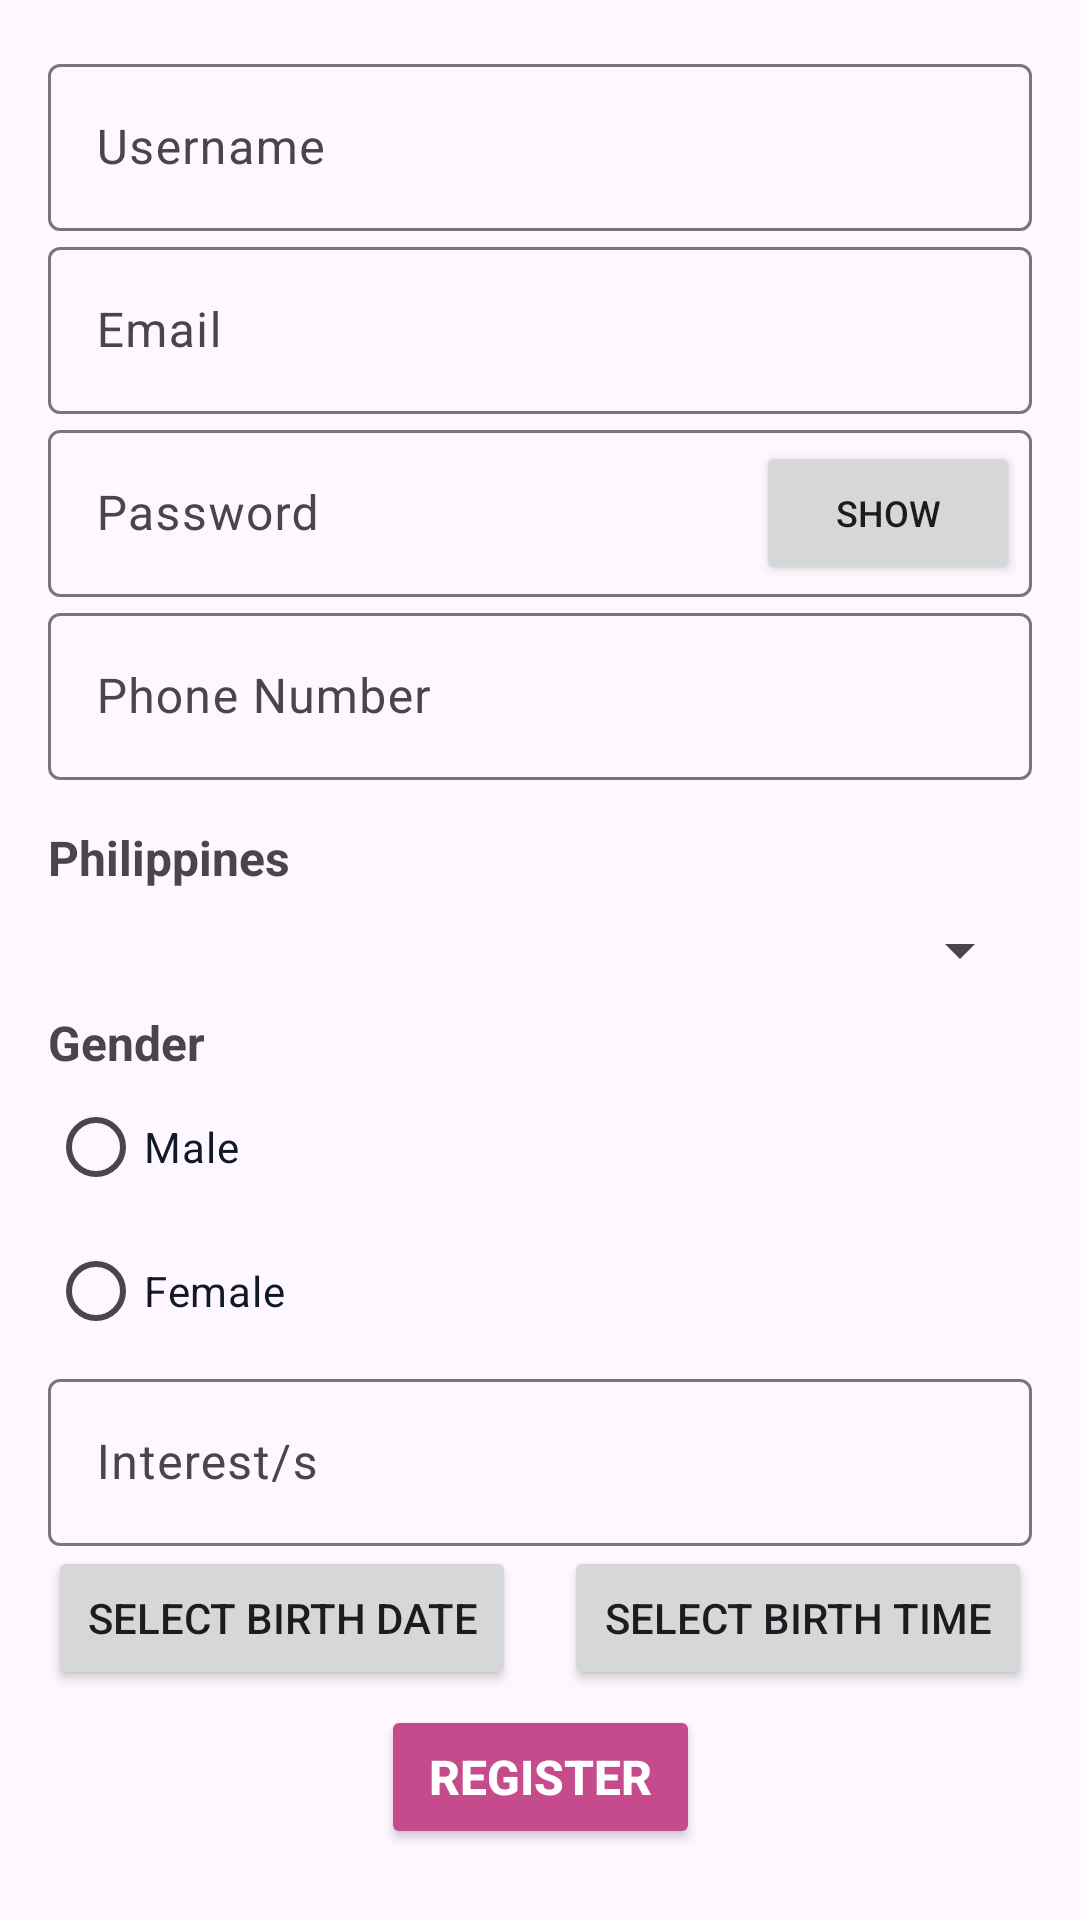

Produce the Android XML layout that renders to this screen, including the resource entries it uses.
<!-- AndroidManifest.xml: application theme Theme.Material3.Light -->
<!-- res/layout/activity_register.xml -->
<?xml version="1.0" encoding="utf-8"?>
<androidx.core.widget.NestedScrollView xmlns:android="http://schemas.android.com/apk/res/android"
    xmlns:app="http://schemas.android.com/apk/res-auto"
    xmlns:tools="http://schemas.android.com/tools"
    android:layout_width="match_parent"
    android:layout_height="match_parent"
    android:padding="16dp">

    <androidx.constraintlayout.widget.ConstraintLayout
        android:layout_width="match_parent"
        android:layout_height="wrap_content"
        tools:ignore="ExtraText">

        <com.google.android.material.textfield.TextInputLayout
            android:id="@+id/usernameLayout"
            android:layout_width="0dp"
            android:layout_height="wrap_content"
            android:hint="@string/Username"
            android:layout_marginBottom="4dp"
            app:layout_constraintTop_toTopOf="parent"
            app:layout_constraintStart_toStartOf="parent"
            app:layout_constraintEnd_toEndOf="parent">

            <com.google.android.material.textfield.TextInputEditText
                android:id="@+id/username"
                android:layout_width="match_parent"
                android:layout_height="wrap_content"
                android:inputType="text"
                tools:ignore="VisualLintTextFieldSize" />
        </com.google.android.material.textfield.TextInputLayout>

        <com.google.android.material.textfield.TextInputLayout
            android:id="@+id/emailLayout"
            android:layout_width="0dp"
            android:layout_height="wrap_content"
            android:hint="@string/email"
            android:layout_marginBottom="4dp"
            app:layout_constraintTop_toBottomOf="@id/usernameLayout"
            app:layout_constraintStart_toStartOf="parent"
            app:layout_constraintEnd_toEndOf="parent">

            <com.google.android.material.textfield.TextInputEditText
                android:id="@+id/email"
                android:layout_width="match_parent"
                android:layout_height="wrap_content"
                android:inputType="textEmailAddress"
                android:textColorHint="#616161"
                tools:ignore="VisualLintTextFieldSize,TextContrastCheck" />
        </com.google.android.material.textfield.TextInputLayout>

        <com.google.android.material.textfield.TextInputLayout
            android:id="@+id/passwordLayout"
            android:layout_width="0dp"
            android:layout_height="wrap_content"
            android:hint="@string/password"
            android:layout_marginBottom="4dp"
            app:layout_constraintTop_toBottomOf="@id/emailLayout"
            app:layout_constraintStart_toStartOf="parent"
            app:layout_constraintEnd_toEndOf="parent">

            <com.google.android.material.textfield.TextInputEditText
                android:id="@+id/password"
                android:layout_width="match_parent"
                android:layout_height="wrap_content"
                android:inputType="textPassword"
                tools:ignore="VisualLintTextFieldSize" />
        </com.google.android.material.textfield.TextInputLayout>

        <Button
            android:id="@+id/show_password_button"
            android:layout_width="wrap_content"
            android:layout_height="wrap_content"
            android:text="@string/show"
            android:textSize="12sp"
            app:layout_constraintTop_toTopOf="@id/passwordLayout"
            app:layout_constraintEnd_toEndOf="@id/passwordLayout"
            android:layout_marginEnd="4dp"
            android:layout_marginTop="9dp"/>

        <com.google.android.material.textfield.TextInputLayout
            android:id="@+id/phoneLayout"
            android:layout_width="0dp"
            android:layout_height="wrap_content"
            android:hint="@string/phone_number"
            android:layout_marginBottom="4dp"
            app:layout_constraintTop_toBottomOf="@id/passwordLayout"
            app:layout_constraintStart_toStartOf="parent"
            app:layout_constraintEnd_toEndOf="parent">

            <com.google.android.material.textfield.TextInputEditText
                android:id="@+id/phoneNumber"
                android:layout_width="match_parent"
                android:layout_height="wrap_content"
                android:inputType="phone"
                tools:ignore="VisualLintTextFieldSize" />
        </com.google.android.material.textfield.TextInputLayout>

        <TextView
            android:id="@+id/country"
            android:layout_width="wrap_content"
            android:layout_height="wrap_content"
            android:text="@string/philippines"
            android:textSize="16sp"
            android:textStyle="bold"
            android:layout_marginTop="15dp"
            app:layout_constraintTop_toBottomOf="@id/phoneLayout"
            app:layout_constraintStart_toStartOf="parent"
            android:layout_marginBottom="4dp" />

        <Spinner
            android:id="@+id/provinceSpinner"
            android:layout_width="0dp"
            android:layout_height="wrap_content"
            android:minHeight="40dp"
            app:layout_constraintEnd_toEndOf="parent"
            app:layout_constraintStart_toStartOf="parent"
            app:layout_constraintTop_toBottomOf="@id/country"
            tools:ignore="TouchTargetSizeCheck" />

        <TextView
            android:id="@+id/genderLabel"
            android:layout_width="wrap_content"
            android:layout_height="wrap_content"
            android:text="@string/gender"
            android:textSize="16sp"
            android:textStyle="bold"
            app:layout_constraintTop_toBottomOf="@id/provinceSpinner"
            app:layout_constraintStart_toStartOf="parent"
            android:layout_marginBottom="4dp"/>

        <RadioGroup
            android:id="@+id/radioGroupGender"
            android:layout_width="0dp"
            android:layout_height="wrap_content"
            android:layout_marginBottom="6dp"
            app:layout_constraintTop_toBottomOf="@id/genderLabel"
            app:layout_constraintStart_toStartOf="parent"
            app:layout_constraintEnd_toEndOf="parent">

            <RadioButton
                android:id="@+id/radioMale"
                android:layout_width="wrap_content"
                android:layout_height="wrap_content"
                android:text="@string/male"
                android:textColor="#111827" />

            <RadioButton
                android:id="@+id/radioFemale"
                android:layout_width="wrap_content"
                android:layout_height="wrap_content"
                android:text="@string/female"
                android:textColor="#111827" />
        </RadioGroup>

        <com.google.android.material.textfield.TextInputLayout
            android:id="@+id/interestsLayout"
            android:layout_width="0dp"
            android:layout_height="wrap_content"
            android:hint="@string/interest_s"
            app:layout_constraintTop_toBottomOf="@id/radioGroupGender"
            app:layout_constraintStart_toStartOf="parent"
            app:layout_constraintEnd_toEndOf="parent"
            android:layout_marginBottom="6dp">

            <com.google.android.material.textfield.TextInputEditText
                android:id="@+id/interests"
                android:layout_width="match_parent"
                android:layout_height="wrap_content"
                android:inputType="textMultiLine"
                android:minHeight="36dp"
                tools:ignore="TextContrastCheck,VisualLintTextFieldSize" />
        </com.google.android.material.textfield.TextInputLayout>

        <Button
            android:id="@+id/birthDateButton"
            android:layout_width="0dp"
            android:layout_height="wrap_content"
            android:text="@string/select_birth_date"
            app:layout_constraintTop_toBottomOf="@id/interestsLayout"
            app:layout_constraintStart_toStartOf="parent"
            app:layout_constraintEnd_toStartOf="@+id/birthTimeButton"
            android:layout_marginEnd="8dp"
            android:layout_marginBottom="6dp"
            tools:ignore="VisualLintButtonSize" />

        <Button
            android:id="@+id/birthTimeButton"
            android:layout_width="0dp"
            android:layout_height="wrap_content"
            android:text="@string/select_birth_time"
            app:layout_constraintTop_toBottomOf="@id/interestsLayout"
            app:layout_constraintStart_toEndOf="@id/birthDateButton"
            app:layout_constraintEnd_toEndOf="parent"
            android:layout_marginStart="8dp"
            android:layout_marginBottom="6dp"
            tools:ignore="VisualLintButtonSize" />


        <ProgressBar
            android:id="@+id/progressBar"
            android:visibility="gone"
            android:layout_width="wrap_content"
            android:layout_height="wrap_content"
            app:layout_constraintBottom_toBottomOf="parent"
            app:layout_constraintStart_toStartOf="parent"
            app:layout_constraintEnd_toEndOf="parent"
            app:layout_constraintHorizontal_bias="0.5"
            app:layout_constraintVertical_bias="0.5"/>

        <Button
            android:id="@+id/registerbutton"
            android:layout_width="wrap_content"
            android:layout_height="wrap_content"
            android:text="@string/register"
            android:textColor="@android:color/white"
            android:backgroundTint="@color/buttonColor"
            android:paddingStart="16dp"
            android:paddingEnd="16dp"
            android:paddingTop="8dp"
            android:paddingBottom="8dp"
            android:textSize="16sp"
            android:textStyle="bold"
            app:layout_constraintTop_toBottomOf="@id/birthTimeButton"
            app:layout_constraintStart_toStartOf="parent"
            app:layout_constraintEnd_toEndOf="parent"
            android:layout_marginTop="5dp" />

        <TextView
            android:id="@+id/loginNow"
            android:layout_width="wrap_content"
            android:layout_height="wrap_content"
            android:text="@string/click_to_login"
            android:textSize="20sp"
            android:textStyle="bold"
            android:gravity="center"
            android:layout_marginTop="10dp"
            app:layout_constraintTop_toBottomOf="@id/registerbutton"
            app:layout_constraintStart_toStartOf="parent"
            app:layout_constraintEnd_toEndOf="parent" />

    </androidx.constraintlayout.widget.ConstraintLayout>
</androidx.core.widget.NestedScrollView>
<!-- resources referenced by this layout -->
<resources>
  <color name="buttonColor">#C54B8C</color>
  <string name="Username">Username</string>
  <string name="click_to_login">Click to Login</string>
  <string name="email">Email</string>
  <string name="female">Female</string>
  <string name="gender">Gender</string>
  <string name="interest_s">Interest/s</string>
  <string name="male">Male</string>
  <string name="password">Password</string>
  <string name="philippines">Philippines</string>
  <string name="phone_number">Phone Number</string>
  <string name="register">Register</string>
  <string name="select_birth_date">Select Birth Date</string>
  <string name="select_birth_time">Select Birth Time</string>
  <string name="show">Show</string>
</resources>
